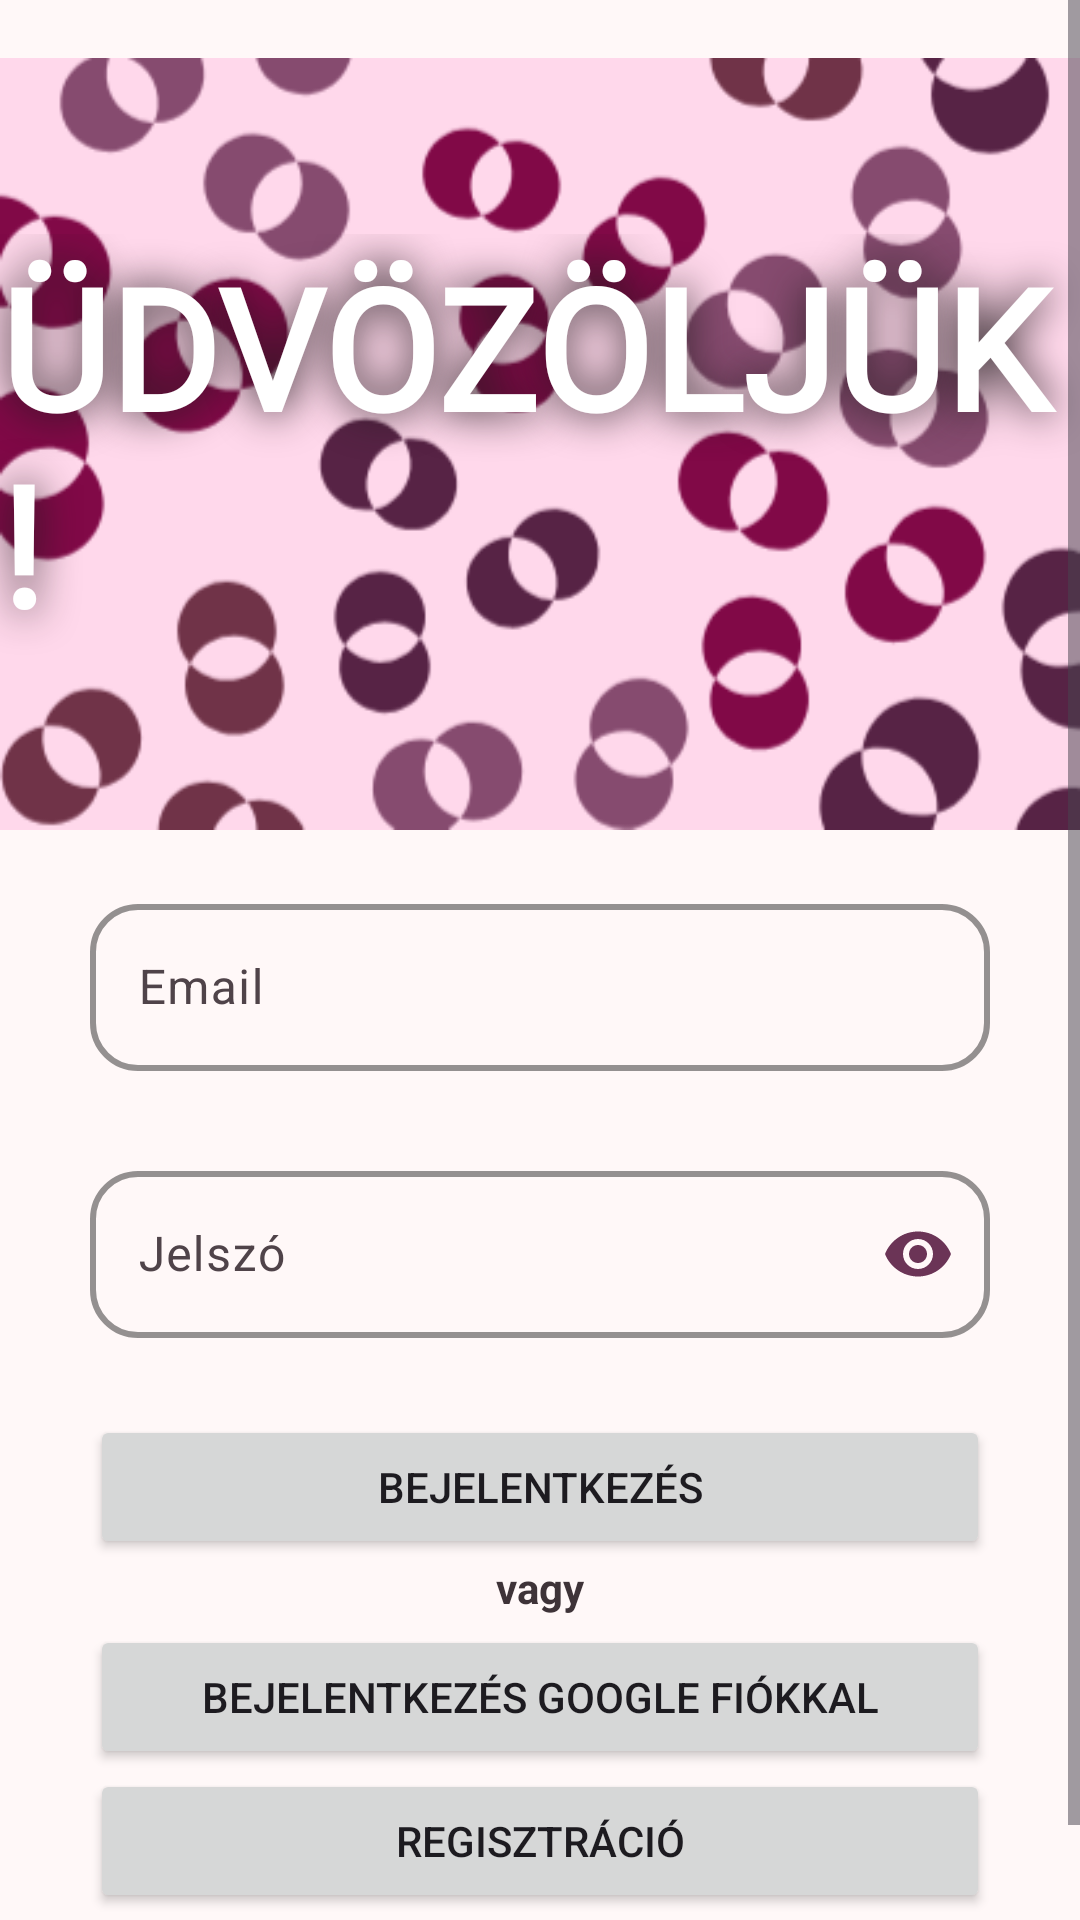

Layout XML and referenced resources for this Android screen:
<!-- AndroidManifest.xml: application theme Base.Theme.NailAppt -->
<!-- res/layout/activity_signin.xml -->
<?xml version="1.0" encoding="utf-8"?>
<ScrollView
xmlns:android="http://schemas.android.com/apk/res/android"
xmlns:app="http://schemas.android.com/apk/res-auto"
xmlns:tools="http://schemas.android.com/tools"
android:layout_width="match_parent"
android:layout_height="match_parent">
<androidx.constraintlayout.widget.ConstraintLayout
    android:id="@+id/signin"
    android:layout_width="match_parent"
    android:layout_height="wrap_content"
    android:background="@color/md_theme_background"
    android:fadingEdge="horizontal|vertical"
    android:fadingEdgeLength="30dp"
    android:windowSoftInputMode="adjustResize"
    tools:context=".SignInActivity">


    <ImageView
        android:id="@+id/pinkBanner"
        android:layout_width="wrap_content"
        android:layout_height="wrap_content"
        android:contentDescription="@string/pink_banner"
        android:src="@drawable/splash4"
        app:layout_constraintBottom_toTopOf="@+id/editTextEmailLayout"
        app:layout_constraintEnd_toEndOf="parent"
        app:layout_constraintStart_toStartOf="parent"
        app:layout_constraintTop_toTopOf="parent"
        app:layout_constraintVertical_bias="0" />

    <TextView
        android:id="@+id/welcomeText"
        android:layout_width="wrap_content"
        android:layout_height="wrap_content"
        android:fontFamily="@font/jaldi"
        android:shadowColor="@color/md_theme_onBackground_mediumContrast"
        android:shadowRadius="35"
        android:text="@string/welcome"
        android:textAllCaps="true"
        android:textAppearance="@style/TextAppearance.AppCompat.Display3"
        android:textColor="@color/md_theme_onSecondary"
        android:textStyle="bold"
        android:typeface="normal"
        app:layout_constraintBottom_toBottomOf="@+id/pinkBanner"
        app:layout_constraintEnd_toEndOf="parent"
        app:layout_constraintHorizontal_bias="0.5"
        app:layout_constraintStart_toStartOf="parent"
        app:layout_constraintTop_toTopOf="@+id/pinkBanner" />


    <com.google.android.material.textfield.TextInputLayout
        android:id="@+id/editTextEmailLayout"
        android:layout_width="match_parent"
        android:layout_height="wrap_content"
        android:layout_marginStart="30dp"
        android:layout_marginEnd="30dp"
        app:boxBackgroundMode="outline"
        app:boxCornerRadiusBottomEnd="16dp"
        app:boxCornerRadiusBottomStart="16dp"
        app:boxCornerRadiusTopEnd="16dp"
        app:boxCornerRadiusTopStart="16dp"
        app:boxStrokeColor="@color/md_theme_onPrimaryContainer"
        app:boxStrokeWidth="2dp"
        app:errorEnabled="true"
        app:layout_constraintBottom_toBottomOf="parent"
        app:layout_constraintTop_toTopOf="parent"
        app:passwordToggleTint="@color/md_theme_onPrimaryContainer">

        <com.google.android.material.textfield.TextInputEditText
            android:id="@+id/editTextEmail"
            android:layout_width="match_parent"
            android:layout_height="wrap_content"
            android:background="@null"
            android:cursorVisible="true"
            android:ems="10"
            android:hint="@string/email"
            android:inputType="textEmailAddress"
            tools:layout_editor_absoluteX="0dp" />

    </com.google.android.material.textfield.TextInputLayout>

    <com.google.android.material.textfield.TextInputLayout
        android:id="@+id/editTextPasswordLayout"
        android:layout_width="match_parent"
        android:layout_height="wrap_content"
        android:layout_marginStart="30dp"
        android:layout_marginEnd="30dp"
        app:boxCornerRadiusBottomEnd="16dp"
        app:boxCornerRadiusBottomStart="16dp"
        app:boxCornerRadiusTopEnd="16dp"
        app:boxCornerRadiusTopStart="16dp"
        app:boxStrokeColor="@color/md_theme_onPrimaryContainer"
        app:boxStrokeWidth="2dp"
        app:errorEnabled="true"
        app:layout_constraintBottom_toBottomOf="parent"
        app:layout_constraintTop_toBottomOf="@+id/editTextEmailLayout"
        app:layout_constraintVertical_bias="0.035"
        app:passwordToggleEnabled="true"
        app:passwordToggleTint="@color/md_theme_onPrimaryContainer">

        <com.google.android.material.textfield.TextInputEditText
            android:id="@+id/editTextPassword"
            android:layout_width="match_parent"
            android:layout_height="wrap_content"
            android:ems="10"
            android:hint="@string/password"
            android:inputType="textPassword"
            tools:layout_editor_absoluteX="0dp" />
    </com.google.android.material.textfield.TextInputLayout>


    <Button
        android:id="@+id/loginButton"
        android:layout_width="0dp"
        android:layout_height="wrap_content"
        android:layout_marginStart="30dp"
        android:layout_marginEnd="30dp"
        android:onClick="login"
        android:text="@string/signin"
        android:windowSoftInputMode="adjustResize"
        app:layout_constraintBottom_toBottomOf="parent"
        app:layout_constraintEnd_toEndOf="parent"
        app:layout_constraintStart_toStartOf="parent"
        app:layout_constraintTop_toBottomOf="@+id/editTextPasswordLayout"
        app:layout_constraintVertical_bias="0.035" />


    <TextView
        android:id="@+id/textView2"
        android:layout_width="wrap_content"
        android:layout_height="wrap_content"
        android:text="@string/or"
        android:textColor="@color/md_theme_onSurfaceVariant_mediumContrast"
        android:textStyle="bold"
        app:layout_constraintEnd_toEndOf="parent"
        app:layout_constraintStart_toStartOf="parent"
        app:layout_constraintTop_toBottomOf="@+id/loginButton" />

    <Button
        android:id="@+id/googleSignInButton"
        android:layout_width="0dp"
        android:layout_height="wrap_content"
        android:layout_marginStart="30dp"
        android:layout_marginEnd="30dp"
        android:onClick="loginWithGoogle"
        android:text="@string/loginWithGoogle"
        app:layout_constraintBottom_toBottomOf="parent"
        app:layout_constraintEnd_toEndOf="parent"
        app:layout_constraintHorizontal_bias="0.0"
        app:layout_constraintStart_toStartOf="parent"
        app:layout_constraintTop_toBottomOf="@+id/textView2"
        app:layout_constraintVertical_bias="0.035" />


    <Button
        android:id="@+id/registerButton"
        android:layout_width="match_parent"
        android:layout_height="wrap_content"
        android:layout_marginStart="30dp"
        android:layout_marginEnd="30dp"
        android:onClick="register"
        android:text="@string/signup"
        app:layout_constraintEnd_toEndOf="parent"
        app:layout_constraintStart_toStartOf="parent"
        app:layout_constraintTop_toBottomOf="@+id/googleSignInButton"
        app:layout_constraintVertical_bias="0" />


</androidx.constraintlayout.widget.ConstraintLayout>
</ScrollView>
<!-- resources referenced by this layout -->
<resources>
  <color name="md_theme_background">#FFF8F8</color>
  <color name="md_theme_onBackground_mediumContrast">#211A1D</color>
  <color name="md_theme_onPrimaryContainer">#6B3456</color>
  <color name="md_theme_onSecondary">#FFFFFF</color>
  <color name="md_theme_onSurfaceVariant_mediumContrast">#3E3338</color>
  <string name="email">Email</string>
  <string name="loginWithGoogle">Bejelentkezés Google fiókkal</string>
  <string name="or">vagy</string>
  <string name="password">Jelszó</string>
  <string name="pink_banner">Pink banner</string>
  <string name="signin">Bejelentkezés</string>
  <string name="signup">Regisztráció</string>
  <string name="welcome">Üdvözöljük!</string>
  <color name="md_theme_primary">#864B6F</color>
  <color name="md_theme_onPrimary">#FFFFFF</color>
  <color name="md_theme_primaryContainer">#FFD8EB</color>
  <color name="md_theme_secondary">#7E4D7B</color>
  <color name="md_theme_secondaryContainer">#FFD6F7</color>
  <color name="md_theme_onSecondaryContainer">#643662</color>
  <color name="md_theme_tertiary">#8C4A60</color>
  <color name="md_theme_onTertiary">#FFFFFF</color>
  <color name="md_theme_tertiaryContainer">#FFD9E2</color>
  <color name="md_theme_onTertiaryContainer">#703348</color>
  <color name="md_theme_error">#BA1A1A</color>
  <color name="md_theme_onError">#FFFFFF</color>
  <color name="md_theme_errorContainer">#FFDAD6</color>
  <color name="md_theme_onErrorContainer">#93000A</color>
  <color name="md_theme_onBackground">#211A1D</color>
  <color name="md_theme_surface">#FFF8F8</color>
  <color name="md_theme_onSurface">#211A1D</color>
  <color name="md_theme_surfaceVariant">#F0DEE5</color>
  <color name="md_theme_onSurfaceVariant">#4F4349</color>
  <color name="md_theme_outline">#817379</color>
  <color name="md_theme_outlineVariant">#D3C2C9</color>
  <color name="md_theme_inverseSurface">#362E32</color>
  <color name="md_theme_inverseOnSurface">#FCEDF2</color>
  <color name="md_theme_inversePrimary">#FAB1D9</color>
  <color name="md_theme_primaryFixed">#FFD8EB</color>
  <color name="md_theme_onPrimaryFixed">#370729</color>
  <color name="md_theme_primaryFixedDim">#FAB1D9</color>
  <color name="md_theme_onPrimaryFixedVariant">#6B3456</color>
  <color name="md_theme_secondaryFixed">#FFD6F7</color>
  <color name="md_theme_onSecondaryFixed">#330834</color>
  <color name="md_theme_secondaryFixedDim">#EFB3E8</color>
  <color name="md_theme_onSecondaryFixedVariant">#643662</color>
  <color name="md_theme_tertiaryFixed">#FFD9E2</color>
  <color name="md_theme_onTertiaryFixed">#3A071D</color>
  <color name="md_theme_tertiaryFixedDim">#FFB1C8</color>
  <color name="md_theme_onTertiaryFixedVariant">#703348</color>
  <color name="md_theme_surfaceDim">#E4D6DB</color>
  <color name="md_theme_surfaceBright">#FFF8F8</color>
  <color name="md_theme_surfaceContainerLowest">#FFFFFF</color>
  <color name="md_theme_surfaceContainerLow">#FFF0F5</color>
  <color name="md_theme_surfaceContainer">#F9EAEF</color>
  <color name="md_theme_surfaceContainerHigh">#F3E4E9</color>
  <color name="md_theme_surfaceContainerHighest">#EDDFE4</color>
</resources>
